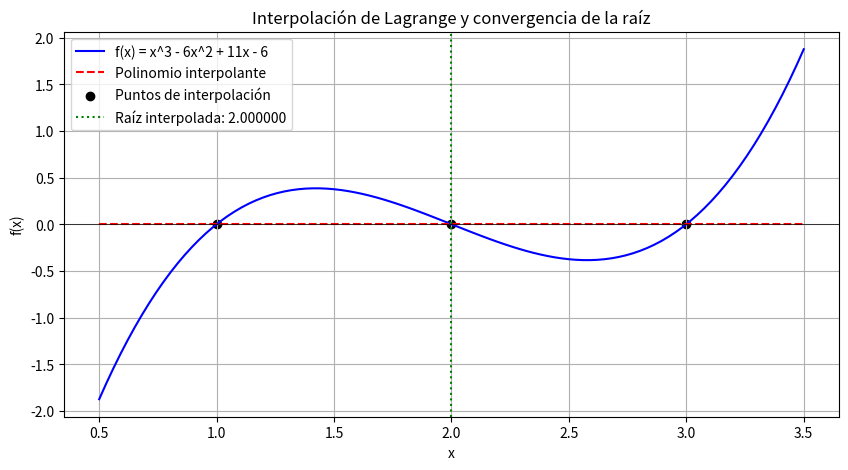

This chart was generated by the following Python code:
import numpy as np
import matplotlib.pyplot as plt
from scipy.interpolate import lagrange
from scipy.optimize import fsolve

def f(x):
    return x**3 - 6*x**2 + 11*x - 6

# Selección de tres puntos adecuados en el intervalo [1,3]
x_points = np.array([1, 2, 3])
y_points = f(x_points)

# Construcción del polinomio interpolante de Lagrange
poly = lagrange(x_points, y_points)

# Encontrar la raíz del polinomio interpolante
root_interp = fsolve(poly, 2)[0]  # Se inicia la búsqueda en x=2

# Cálculo de errores
root_real = 2  # La raíz real de f(x)
error_abs = abs(root_real - root_interp)
error_rel = error_abs / abs(root_real)
error_quad = error_abs**2

# Impresión de resultados
print(f"Raíz interpolada: {root_interp:.6f}")
print(f"Error absoluto: {error_abs:.6e}")
print(f"Error relativo: {error_rel:.6e}")
print(f"Error cuadrático: {error_quad:.6e}")

# Generación de gráficos
x_vals = np.linspace(0.5, 3.5, 100)
y_vals = f(x_vals)
y_interp_vals = poly(x_vals)

plt.figure(figsize=(10,5))
plt.plot(x_vals, y_vals, label='f(x) = x^3 - 6x^2 + 11x - 6', color='blue')
plt.plot(x_vals, y_interp_vals, label='Polinomio interpolante', linestyle='--', color='red')
plt.scatter(x_points, y_points, color='black', label='Puntos de interpolación')
plt.axhline(0, color='black', linewidth=0.5)
plt.axvline(root_interp, color='green', linestyle=':', label=f'Raíz interpolada: {root_interp:.6f}')
plt.legend()
plt.title("Interpolación de Lagrange y convergencia de la raíz")
plt.xlabel("x")
plt.ylabel("f(x)")
plt.grid()
plt.show()
